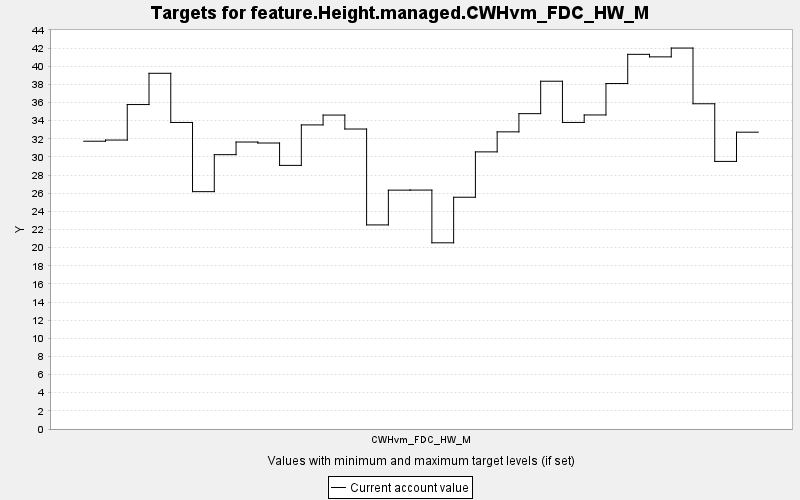

Source data for this figure (header and first rows):
TARGET, PERIOD, YEAR, PERIODWIDTH, MINIMUM, MAXIMUM, MINWEIGHT, MAXWEIGHT, CURRENT, SUMMARY
feature.Height.managed.CWHvm_FDC_HW_M, 0, 0, 10.0, 0.0, 10000, 1.0, 1.0, 31.73, 0.0
feature.Height.managed.CWHvm_FDC_HW_M, 1, 10, 10.0, 0.0, 10000, 1.0, 1.0, 31.86, 0.0
feature.Height.managed.CWHvm_FDC_HW_M, 2, 20, 10.0, 0.0, 10000, 1.0, 1.0, 35.78, 0.0
feature.Height.managed.CWHvm_FDC_HW_M, 3, 30, 10.0, 0.0, 10000, 1.0, 1.0, 39.22, 0.0
feature.Height.managed.CWHvm_FDC_HW_M, 4, 40, 10.0, 0.0, 10000, 1.0, 1.0, 33.8, 0.0
feature.Height.managed.CWHvm_FDC_HW_M, 5, 50, 10.0, 0.0, 10000, 1.0, 1.0, 26.17, 0.0
feature.Height.managed.CWHvm_FDC_HW_M, 6, 60, 10.0, 0.0, 10000, 1.0, 1.0, 30.25, 0.0
feature.Height.managed.CWHvm_FDC_HW_M, 7, 70, 10.0, 0.0, 10000, 1.0, 1.0, 31.64, 0.0
feature.Height.managed.CWHvm_FDC_HW_M, 8, 80, 10.0, 0.0, 10000, 1.0, 1.0, 31.53, 0.0
feature.Height.managed.CWHvm_FDC_HW_M, 9, 90, 10.0, 0.0, 10000, 1.0, 1.0, 29.07, 0.0
feature.Height.managed.CWHvm_FDC_HW_M, 10, 100, 10.0, 0.0, 10000, 1.0, 1.0, 33.53, 0.0
feature.Height.managed.CWHvm_FDC_HW_M, 11, 110, 10.0, 0.0, 10000, 1.0, 1.0, 34.62, 0.0
feature.Height.managed.CWHvm_FDC_HW_M, 12, 120, 10.0, 0.0, 10000, 1.0, 1.0, 33.08, 0.0
feature.Height.managed.CWHvm_FDC_HW_M, 13, 130, 10.0, 0.0, 10000, 1.0, 1.0, 22.5, 0.0
feature.Height.managed.CWHvm_FDC_HW_M, 14, 140, 10.0, 0.0, 10000, 1.0, 1.0, 26.34, 0.0
feature.Height.managed.CWHvm_FDC_HW_M, 15, 150, 10.0, 0.0, 10000, 1.0, 1.0, 26.35, 0.0
feature.Height.managed.CWHvm_FDC_HW_M, 16, 160, 10.0, 0.0, 10000, 1.0, 1.0, 20.53, 0.0
feature.Height.managed.CWHvm_FDC_HW_M, 17, 170, 10.0, 0.0, 10000, 1.0, 1.0, 25.56, 0.0
feature.Height.managed.CWHvm_FDC_HW_M, 18, 180, 10.0, 0.0, 10000, 1.0, 1.0, 30.56, 0.0
feature.Height.managed.CWHvm_FDC_HW_M, 19, 190, 10.0, 0.0, 10000, 1.0, 1.0, 32.76, 0.0
feature.Height.managed.CWHvm_FDC_HW_M, 20, 200, 10.0, 0.0, 10000, 1.0, 1.0, 34.77, 0.0
feature.Height.managed.CWHvm_FDC_HW_M, 21, 210, 10.0, 0.0, 10000, 1.0, 1.0, 38.35, 0.0
feature.Height.managed.CWHvm_FDC_HW_M, 22, 220, 10.0, 0.0, 10000, 1.0, 1.0, 33.8, 0.0
feature.Height.managed.CWHvm_FDC_HW_M, 23, 230, 10.0, 0.0, 10000, 1.0, 1.0, 34.63, 0.0
feature.Height.managed.CWHvm_FDC_HW_M, 24, 240, 10.0, 0.0, 10000, 1.0, 1.0, 38.09, 0.0
feature.Height.managed.CWHvm_FDC_HW_M, 25, 250, 10.0, 0.0, 10000, 1.0, 1.0, 41.31, 0.0
feature.Height.managed.CWHvm_FDC_HW_M, 26, 260, 10.0, 0.0, 10000, 1.0, 1.0, 41.03, 0.0
feature.Height.managed.CWHvm_FDC_HW_M, 27, 270, 10.0, 0.0, 10000, 1.0, 1.0, 42.01, 0.0
feature.Height.managed.CWHvm_FDC_HW_M, 28, 280, 10.0, 0.0, 10000, 1.0, 1.0, 35.86, 0.0
feature.Height.managed.CWHvm_FDC_HW_M, 29, 290, 10.0, 0.0, 10000, 1.0, 1.0, 29.51, 0.0
feature.Height.managed.CWHvm_FDC_HW_M, 30, 300, 10.0, 0.0, 10000, 1.0, 1.0, 32.73, 0.0
